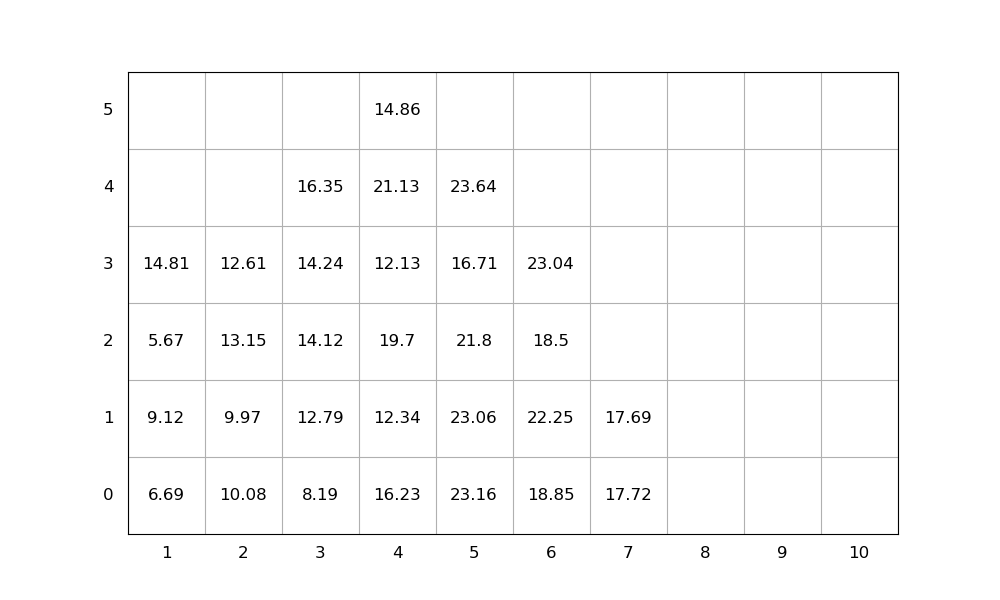

Data behind this chart, as committed beside it:
idx, loc_x, loc_y, loc_z, weight, group, score, seq, emerg, reloc, size(ft)
1, 4, 0, 0, 16.23, 0, 16.23, 1, 0, 1.0, 20
2, 4, 0, 1, 12.34, 0, 12.34, 2, 0, 1.0, 20
3, 4, 0, 2, 19.7, 0, 19.7, 3, 0, 1.0, 20
4, 5, 0, 0, 23.16, 0, 23.16, 4, 0, 1.0, 20
5, 5, 0, 1, 23.06, 0, 23.06, 5, 0, 1.0, 20
6, 4, 0, 3, 12.13, 0, 12.13, 6, 0, 1.0, 20
7, 3, 0, 0, 8.19, 0, 8.19, 7, 0, 1.0, 20
8, 5, 0, 2, 21.8, 0, 21.8, 8, 0, 1.0, 20
9, 4, 0, 4, 21.13, 0, 21.13, 9, 0, 1.0, 20
10, 4, 0, 5, 14.86, 0, 14.86, 10, 0, 1.0, 20
11, 5, 0, 3, 16.71, 0, 16.71, 11, 0, 1.0, 20
12, 6, 0, 0, 18.85, 0, 18.85, 12, 0, 1.0, 20
13, 6, 0, 1, 22.25, 0, 22.25, 13, 0, 1.0, 20
14, 6, 0, 2, 18.5, 0, 18.5, 14, 0, 1.0, 20
15, 3, 0, 1, 12.79, 0, 12.79, 15, 0, 1.0, 20
16, 7, 0, 0, 17.72, 0, 17.72, 16, 0, 1.0, 20
17, 3, 0, 2, 14.12, 0, 14.12, 17, 0, 1.0, 20
18, 3, 0, 3, 14.24, 0, 14.24, 18, 0, 1.0, 20
19, 1, 0, 0, 6.69, 0, 6.69, 19, 0, 1.0, 20
20, 1, 0, 1, 9.12, 0, 9.12, 20, 0, 1.0, 20
21, 3, 0, 4, 16.35, 0, 16.35, 21, 0, 1.0, 20
22, 7, 0, 1, 17.69, 0, 17.69, 22, 0, 1.0, 20
23, 6, 0, 3, 23.04, 0, 23.04, 23, 0, 1.0, 20
24, 2, 0, 0, 10.08, 0, 10.08, 24, 0, 1.0, 20
25, 5, 0, 4, 23.64, 0, 23.64, 25, 0, 1.0, 20
26, 1, 0, 2, 5.67, 0, 5.67, 26, 0, 1.0, 20
27, 2, 0, 1, 9.97, 0, 9.97, 27, 0, 1.0, 20
28, 1, 0, 3, 14.81, 0, 14.81, 28, 0, 1.0, 20
29, 2, 0, 2, 13.15, 0, 13.15, 29, 0, 1.0, 20
30, 2, 0, 3, 12.61, 0, 12.61, 30, 0, 1.0, 20
